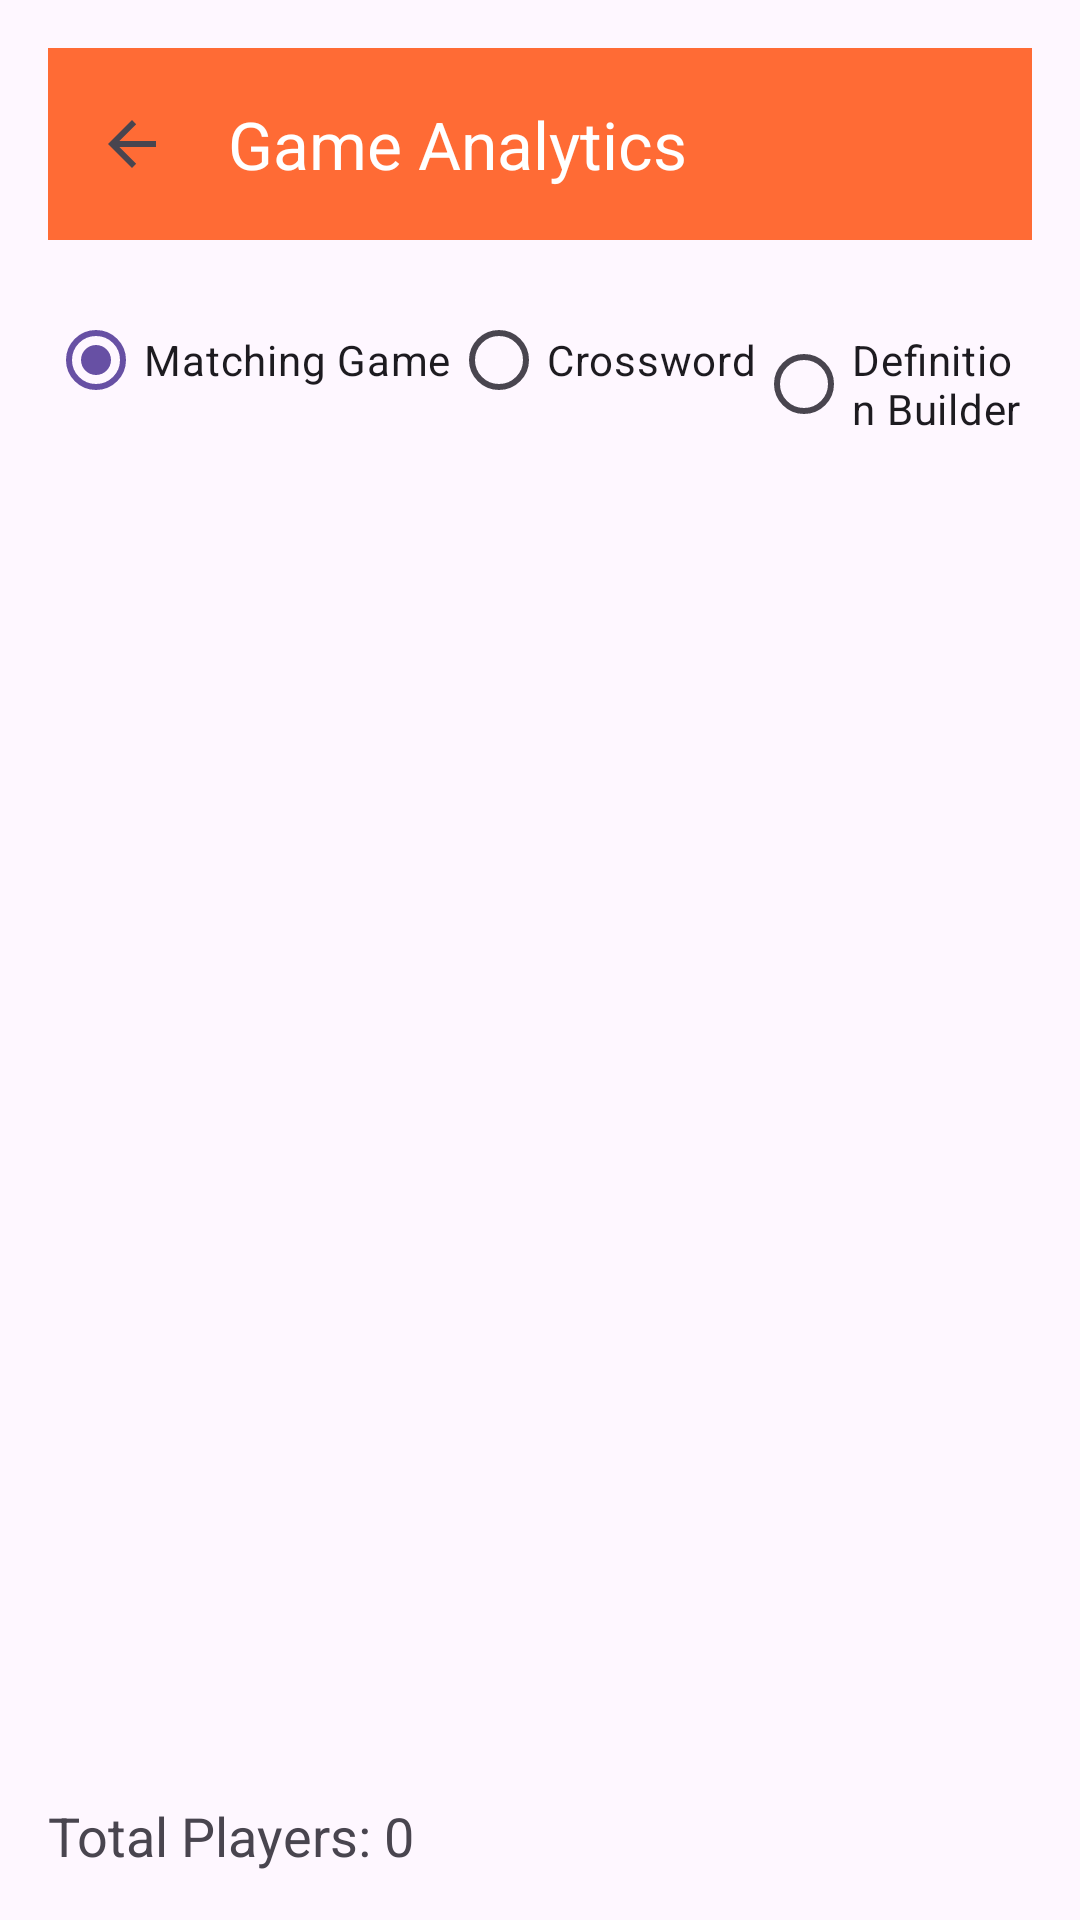

Produce the Android XML layout that renders to this screen, including the resource entries it uses.
<!-- AndroidManifest.xml: application theme Theme.Cognify -->
<!-- res/layout/activity_game_analytics.xml -->
<?xml version="1.0" encoding="utf-8"?>
<LinearLayout xmlns:android="http://schemas.android.com/apk/res/android"
    xmlns:app="http://schemas.android.com/apk/res-auto"
    android:orientation="vertical"
    android:padding="16dp"
    android:fitsSystemWindows="true"
    android:layout_width="match_parent"
    android:layout_height="match_parent">
    <com.google.android.material.appbar.AppBarLayout
        android:layout_width="match_parent"
        android:layout_height="wrap_content">
        <androidx.appcompat.widget.Toolbar
            android:id="@+id/toolbar"
            android:layout_width="match_parent"
            android:layout_height="?attr/actionBarSize"
            android:background="#FF6B35"
            app:title="Game Analytics"
            app:titleTextColor="@android:color/white"
            app:navigationIcon="?attr/homeAsUpIndicator"/>
    </com.google.android.material.appbar.AppBarLayout>
    <RadioGroup
        android:id="@+id/gameTypeGroup"
        android:orientation="horizontal"
        android:layout_width="wrap_content"
        android:layout_height="wrap_content"
        android:layout_marginTop="16dp">
        <RadioButton
            android:id="@+id/radioMatching"
            android:text="Matching Game"
            android:checked="true"
            android:layout_width="wrap_content"
            android:layout_height="wrap_content"/>
        <RadioButton
            android:id="@+id/radioCrossword"
            android:text="Crossword"
            android:layout_width="wrap_content"
            android:layout_height="wrap_content"/>
        <RadioButton
            android:id="@+id/radioDefinition"
            android:text="Definition Builder"
            android:layout_width="wrap_content"
            android:layout_height="wrap_content"/>
    </RadioGroup>
    <ScrollView
        android:layout_width="match_parent"
        android:layout_height="0dp"
        android:layout_weight="1"
        android:layout_marginTop="16dp">
        <HorizontalScrollView
            android:layout_width="match_parent"
            android:layout_height="wrap_content">
            <TableLayout
                android:id="@+id/playerTable"
                android:layout_width="wrap_content"
                android:layout_height="wrap_content"
                android:stretchColumns="*"
                android:shrinkColumns="*"
                android:background="#E0E0E0"/>
        </HorizontalScrollView>
    </ScrollView>
    <TextView
        android:id="@+id/playerCountText"
        android:text="Total Players: 0"
        android:textSize="18sp"
        android:layout_marginTop="32dp"
        android:layout_width="wrap_content"
        android:layout_height="wrap_content"/>
</LinearLayout>
<!-- resources referenced by this layout -->
<resources>
  <style name="Theme.Cognify" parent="Base.Theme.Cognify" />
  <style name="Base.Theme.Cognify" parent="Theme.Material3.DayNight.NoActionBar">
          <item name="android:statusBarColor">@android:color/black</item>
          <item name="android:windowLightStatusBar">false</item>
      </style>
</resources>
